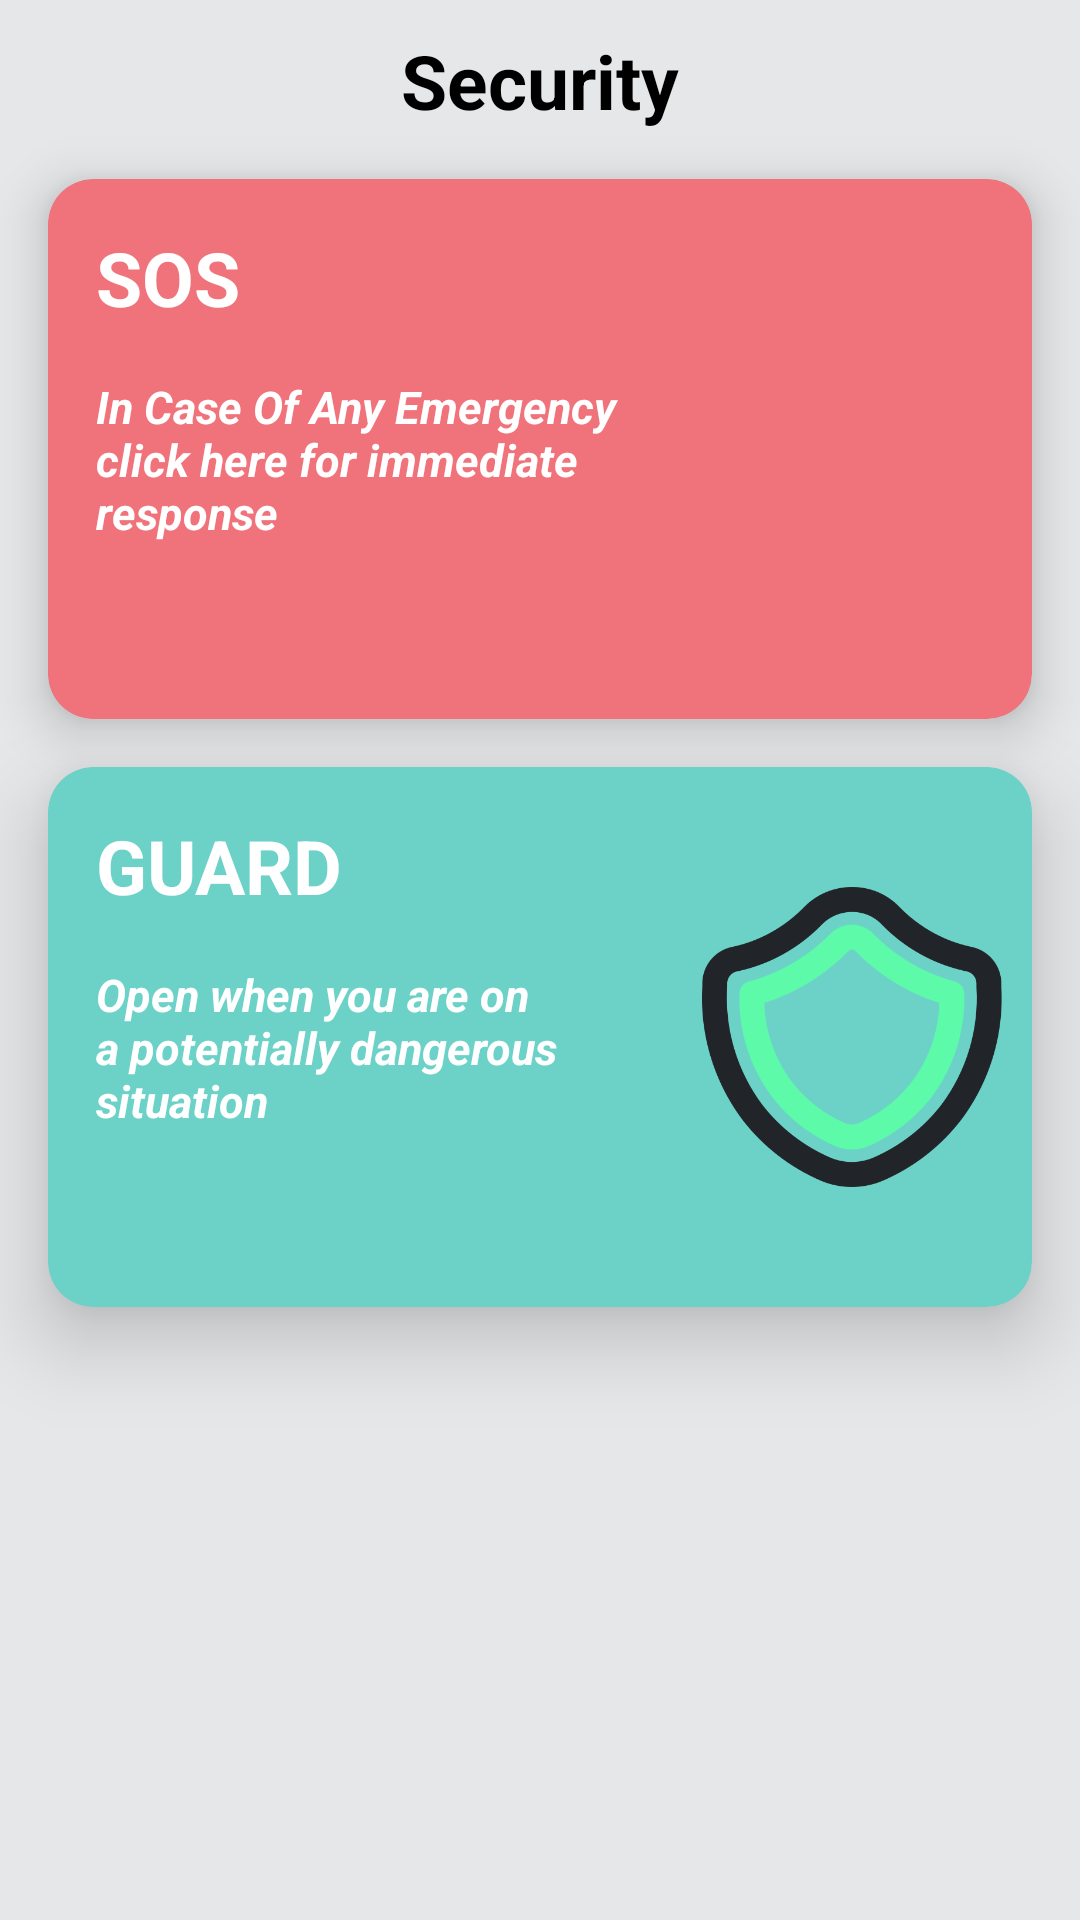

Here is an Android app screen rendered from its layout file. Give the layout XML and the strings, colors and styles it references.
<!-- AndroidManifest.xml: application theme Theme.MyFamilySafty -->
<!-- res/layout/fragment_guard.xml -->
<?xml version="1.0" encoding="utf-8"?>
<androidx.constraintlayout.widget.ConstraintLayout xmlns:android="http://schemas.android.com/apk/res/android"
    xmlns:app="http://schemas.android.com/apk/res-auto"
    xmlns:tools="http://schemas.android.com/tools"
    android:layout_width="match_parent"
    android:layout_height="match_parent"
    android:background="@color/main_background_color">

    <TextView
        android:id="@+id/tv_security"
        android:layout_width="wrap_content"
        android:layout_height="wrap_content"
        android:layout_marginTop="@dimen/dimen_10_dp"
        android:text="@string/security"
        android:textColor="@color/black"
        android:textSize="@dimen/dimen_25_sp"
        android:textStyle="bold"
        app:layout_constraintEnd_toEndOf="parent"
        app:layout_constraintStart_toStartOf="parent"
        app:layout_constraintTop_toTopOf="parent" />

    <com.google.android.material.card.MaterialCardView
        android:id="@+id/pink_card"
        android:layout_width="match_parent"
        android:layout_height="@dimen/dimen_180_dp"
        android:layout_margin="@dimen/dimen_16_dp"
        app:cardBackgroundColor="@color/pink_card_color"
        app:cardCornerRadius="@dimen/dimen_15_dp"
        app:cardElevation="@dimen/dimen_10_dp"
        app:layout_constraintTop_toBottomOf="@+id/tv_security" />

    <TextView
        android:id="@+id/tv_person_name"
        android:layout_width="wrap_content"
        android:layout_height="wrap_content"
        android:layout_margin="@dimen/dimen_16_dp"
        android:elevation="@dimen/dimen_16_dp"
        android:text="@string/sos"
        android:textColor="@color/white"
        android:textSize="@dimen/dimen_25_sp"
        android:textStyle="bold"
        app:layout_constraintStart_toStartOf="@+id/pink_card"
        app:layout_constraintTop_toTopOf="@+id/pink_card" />

    <TextView
        android:id="@+id/tv_sos_description"
        android:layout_width="@dimen/dimen_0_dp"
        android:layout_height="wrap_content"
        android:layout_margin="@dimen/dimen_16_dp"
        android:elevation="@dimen/dimen_16_dp"
        android:text="@string/sos_description"
        android:textColor="@color/white"
        android:textSize="@dimen/dimen_15_sp"
        android:textStyle="bold|italic"
        app:layout_constraintEnd_toStartOf="@+id/ivSos"
        app:layout_constraintStart_toStartOf="@+id/pink_card"
        app:layout_constraintTop_toBottomOf="@+id/tv_person_name" />

    <ImageView
        android:id="@+id/ivSos"
        android:layout_width="@dimen/dimen_100_dp"
        android:layout_height="@dimen/dimen_100_dp"
        android:layout_margin="@dimen/dimen_10_dp"
        android:elevation="@dimen/dimen_16_dp"
        android:src="@drawable/sos"
        app:layout_constraintBottom_toBottomOf="@+id/pink_card"
        app:layout_constraintEnd_toEndOf="@+id/pink_card"
        app:layout_constraintTop_toTopOf="@+id/pink_card" />

    <com.google.android.material.card.MaterialCardView
        android:id="@+id/green_card"
        android:layout_width="match_parent"
        android:layout_height="@dimen/dimen_180_dp"
        android:layout_margin="@dimen/dimen_16_dp"
        app:cardBackgroundColor="@color/green_card_color"
        app:cardCornerRadius="@dimen/dimen_15_dp"
        app:cardElevation="@dimen/dimen_16_dp"
        app:layout_constraintTop_toBottomOf="@+id/pink_card" />

    <TextView
        android:id="@+id/tv_guard"
        android:layout_width="wrap_content"
        android:layout_height="wrap_content"
        android:layout_margin="@dimen/dimen_16_dp"
        android:elevation="@dimen/dimen_16_dp"
        android:text="@string/guard"
        android:textColor="@color/white"
        android:textSize="@dimen/dimen_25_sp"
        android:textStyle="bold"
        app:layout_constraintStart_toStartOf="@+id/green_card"
        app:layout_constraintTop_toTopOf="@+id/green_card" />

    <TextView
        android:id="@+id/tv_guard_description"
        android:layout_width="@dimen/dimen_0_dp"
        android:layout_height="wrap_content"
        android:layout_margin="@dimen/dimen_16_dp"
        android:elevation="@dimen/dimen_16_dp"
        android:text="@string/guard_description"
        android:textColor="@color/white"
        android:textSize="@dimen/dimen_15_sp"
        android:textStyle="bold|italic"
        app:layout_constraintEnd_toStartOf="@+id/ivSos"
        app:layout_constraintStart_toStartOf="@+id/green_card"
        app:layout_constraintTop_toBottomOf="@+id/tv_guard" />

    <ImageView
        android:id="@+id/ivGuard"
        android:layout_width="@dimen/dimen_100_dp"
        android:layout_height="@dimen/dimen_100_dp"
        android:layout_margin="@dimen/dimen_10_dp"
        android:elevation="@dimen/dimen_16_dp"
        android:src="@drawable/shield"
        app:layout_constraintBottom_toBottomOf="@+id/green_card"
        app:layout_constraintEnd_toEndOf="@+id/green_card"
        app:layout_constraintTop_toTopOf="@+id/green_card" />
</androidx.constraintlayout.widget.ConstraintLayout>
<!-- resources referenced by this layout -->
<resources>
  <color name="black">#FF000000</color>
  <color name="green_card_color">#6cd2c8</color>
  <color name="main_background_color">#e5e7e9</color>
  <color name="pink_card_color">#f0737b</color>
  <color name="white">#FFFFFFFF</color>
  <dimen name="dimen_0_dp">0dp</dimen>
  <dimen name="dimen_100_dp">100dp</dimen>
  <dimen name="dimen_10_dp">10dp</dimen>
  <dimen name="dimen_15_dp">15dp</dimen>
  <dimen name="dimen_15_sp">15sp</dimen>
  <dimen name="dimen_16_dp">16dp</dimen>
  <dimen name="dimen_180_dp">180dp</dimen>
  <dimen name="dimen_25_sp">25sp</dimen>
  <!-- drawable shield: png bitmap (drawable, 35538 bytes) -->
  <string name="guard">GUARD</string>
  <string name="guard_description">Open when you are on a potentially dangerous situation</string>
  <string name="security">Security</string>
  <string name="sos">SOS</string>
  <string name="sos_description">In Case Of Any Emergency click here for immediate response</string>
  <style name="Theme.MyFamilySafty" parent="Theme.MaterialComponents.Light.NoActionBar">
          
          <item name="colorPrimary">@color/green_card_color</item>
          <item name="colorPrimaryVariant">@color/dark_gray</item>
          <item name="colorOnPrimary">@color/white</item>
          
          <item name="colorSecondary">@color/teal_200</item>
          <item name="colorSecondaryVariant">@color/teal_700</item>
          <item name="colorOnSecondary">@color/black</item>
          
          <item name="android:statusBarColor">?attr/colorPrimaryVariant</item>
          
      </style>
  <color name="dark_gray">#b3b5b7</color>
  <color name="teal_200">#FF03DAC5</color>
  <color name="teal_700">#FF018786</color>
</resources>
